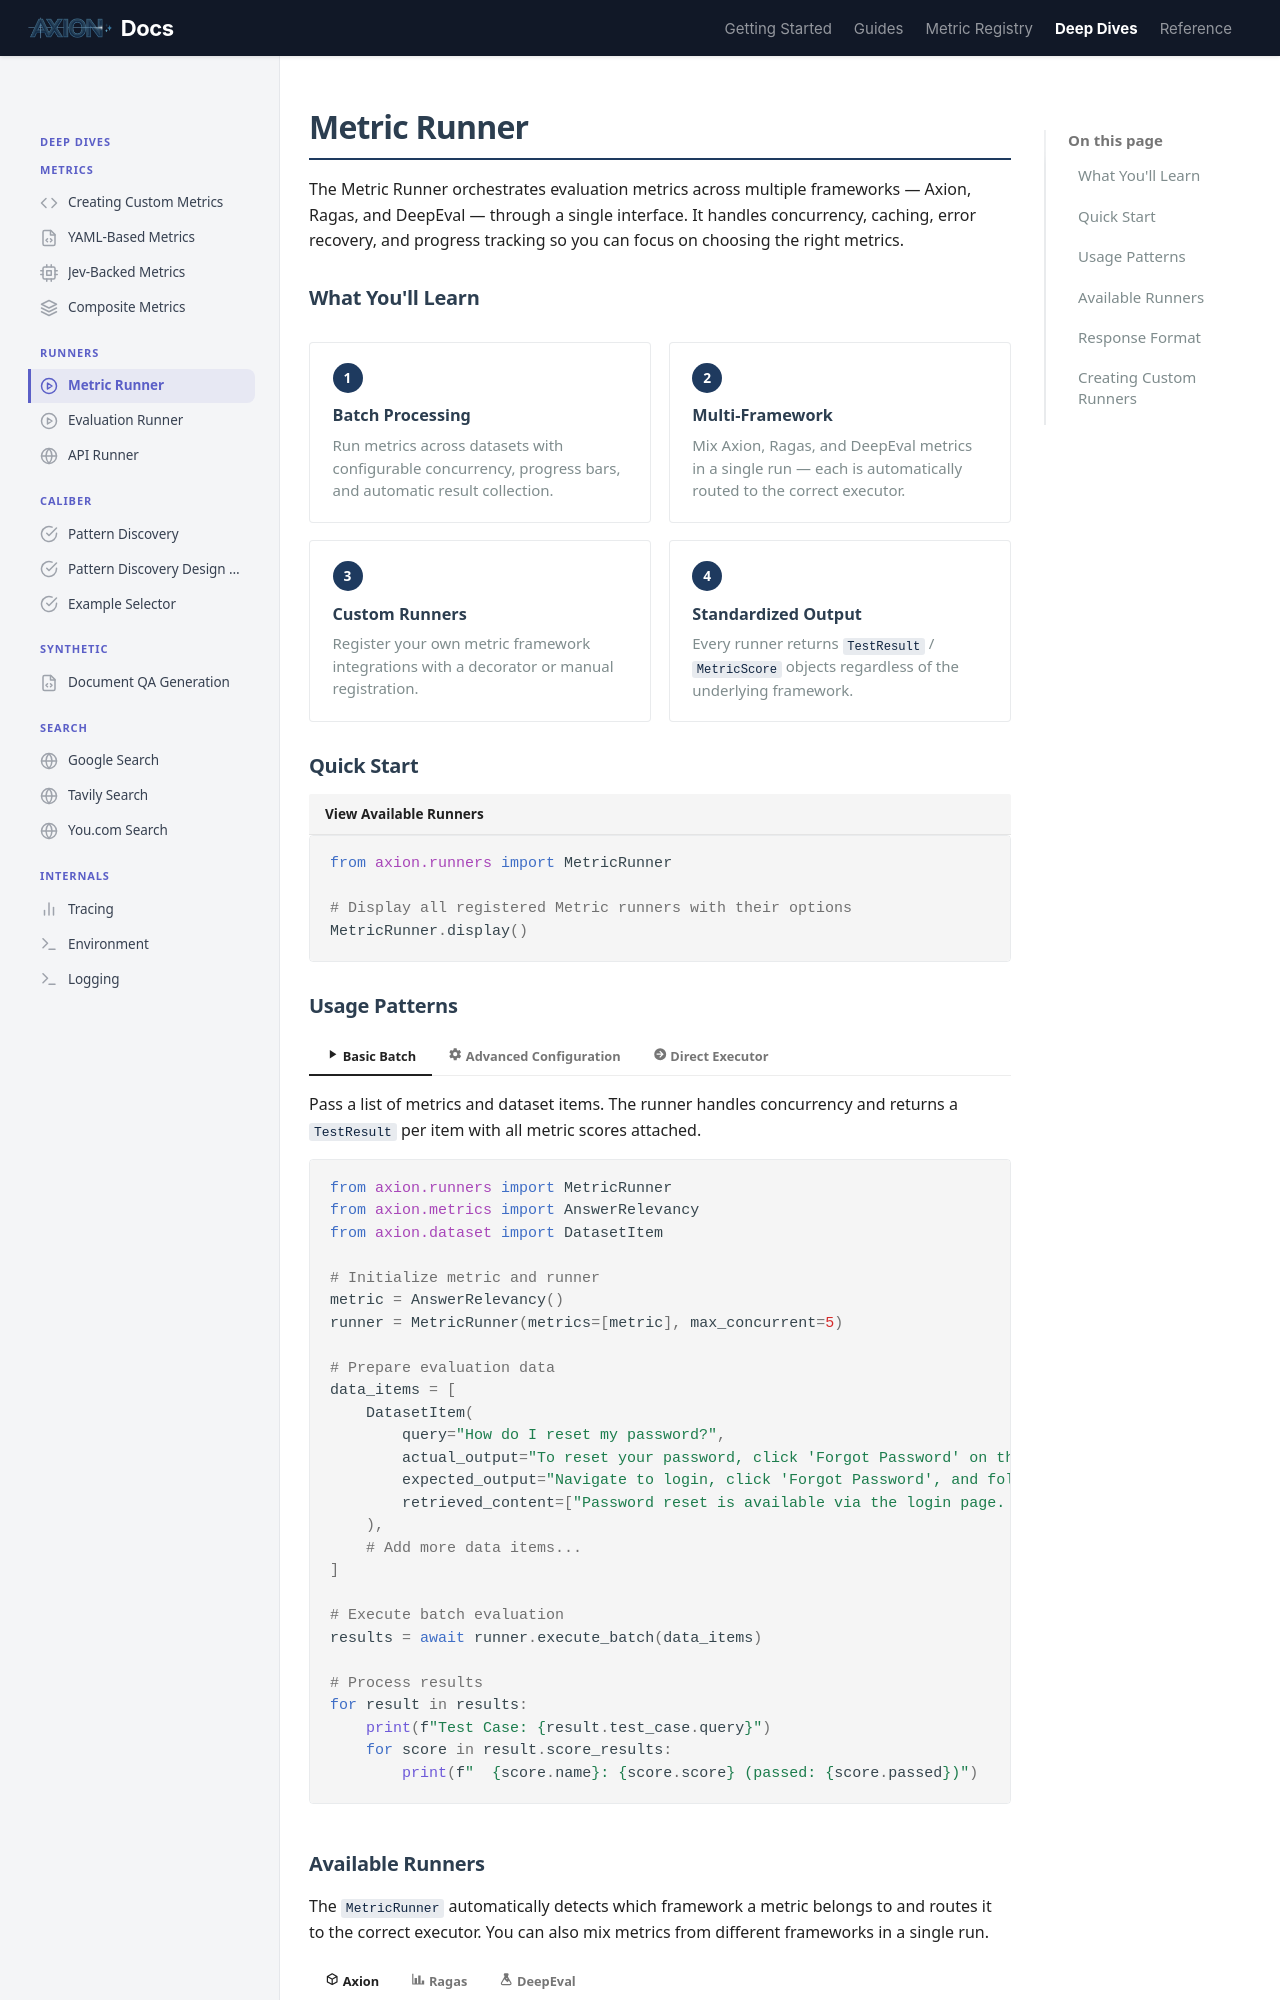

repository: ax-foundry/axion · page: deep-dives/runners/metric-runner/index.html · generator: mkdocs

---
icon: custom/play
---
# Metric Runner

The Metric Runner orchestrates evaluation metrics across multiple frameworks — Axion, Ragas, and DeepEval — through a single interface. It handles concurrency, caching, error recovery, and progress tracking so you can focus on choosing the right metrics.

## What You'll Learn

<div class="rule-grid" markdown="0">
<div class="rule-card">
<span class="rule-card__number">1</span>
<p class="rule-card__title">Batch Processing</p>
<p class="rule-card__desc">Run metrics across datasets with configurable concurrency, progress bars, and automatic result collection.</p>
</div>
<div class="rule-card">
<span class="rule-card__number">2</span>
<p class="rule-card__title">Multi-Framework</p>
<p class="rule-card__desc">Mix Axion, Ragas, and DeepEval metrics in a single run &mdash; each is automatically routed to the correct executor.</p>
</div>
<div class="rule-card">
<span class="rule-card__number">3</span>
<p class="rule-card__title">Custom Runners</p>
<p class="rule-card__desc">Register your own metric framework integrations with a decorator or manual registration.</p>
</div>
<div class="rule-card">
<span class="rule-card__number">4</span>
<p class="rule-card__title">Standardized Output</p>
<p class="rule-card__desc">Every runner returns <code>TestResult</code> / <code>MetricScore</code> objects regardless of the underlying framework.</p>
</div>
</div>

## Quick Start

```python title="View Available Runners"
from axion.runners import MetricRunner

# Display all registered Metric runners with their options
MetricRunner.display()
```
